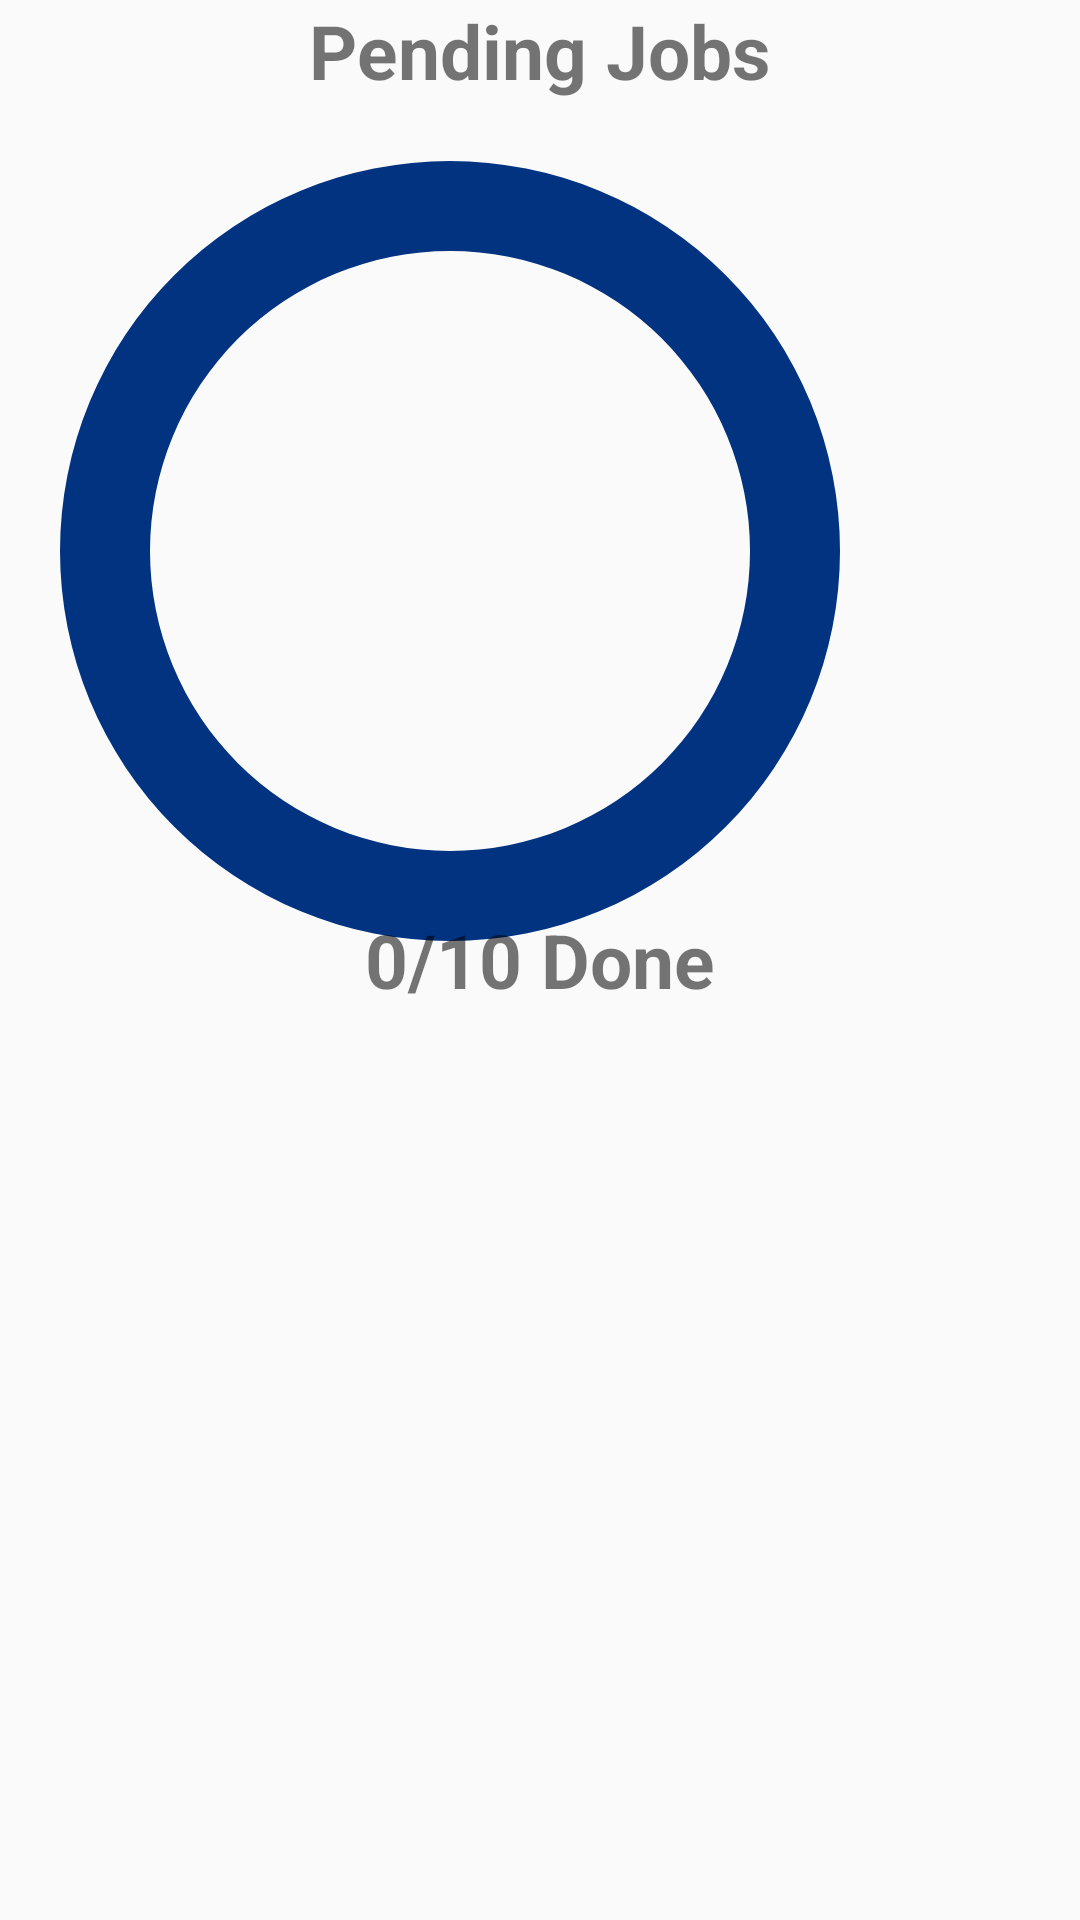

Produce the Android XML layout that renders to this screen, including the resource entries it uses.
<!-- AndroidManifest.xml: application theme AppTheme -->
<!-- res/layout/pie_chart.xml -->
<?xml version="1.0" encoding="utf-8"?>
<RelativeLayout xmlns:android="http://schemas.android.com/apk/res/android"
    xmlns:app="http://schemas.android.com/apk/res-auto"
    xmlns:tools="http://schemas.android.com/tools"
    android:layout_width="wrap_content"
    android:layout_height="wrap_content"
    tools:context=".MainActivity">

    
    <TextView
        android:id="@+id/appwidget_text"
        android:layout_width="wrap_content"
        android:layout_height="wrap_content"
        android:text="Pending Jobs"
        android:textSize="25sp"
        android:textStyle="bold"
        android:layout_centerHorizontal="true"
        />

    


    
    <ProgressBar
        android:id="@+id/background_progressbar"
        style="?android:attr/progressBarStyleHorizontal"
        android:layout_below="@id/appwidget_text"
        android:layout_width="300dp"
        android:layout_height="300dp"
        android:indeterminate="false"
        android:max="100"
        android:progress="100"
        android:progressDrawable="@drawable/stats_full"
        />

    

    
    <TextView
        android:id="@+id/fraction_jobs"
        android:layout_width="wrap_content"
        android:layout_height="wrap_content"
        android:text="@string/pending_jobs"
        android:textStyle="bold"
        android:textSize="25sp"
        android:layout_centerInParent="true"
        />

    <ProgressBar
        android:id="@+id/stats_progressbar"
        style="?android:attr/progressBarStyleHorizontal"
        android:layout_width="300dp"
        android:layout_height="300dp"
        android:indeterminate="false"
        android:max="100"
        android:progress="0"
        android:layout_below="@id/appwidget_text"
        android:progressDrawable="@drawable/stats_progress"
        />
    

</RelativeLayout>
<!-- resources referenced by this layout -->
<resources>
  <!-- drawable stats_full (drawable) -->
  <?xml version="1.0" encoding="utf-8"?>
  <rotate xmlns:android="http://schemas.android.com/apk/res/android"
      android:fromDegrees="270"
      android:toDegrees="270">
      <shape
          android:innerRadius="100dp"
          android:shape="ring"
          android:thickness="30dp"
          android:useLevel="true">
          <solid android:color="#023380" />
      </shape>
  </rotate>
  <!-- drawable stats_progress (drawable) -->
  <?xml version="1.0" encoding="utf-8"?>
  <rotate xmlns:android="http://schemas.android.com/apk/res/android"
      android:fromDegrees="270"
      android:toDegrees="270">
      <shape
          android:innerRadius="100dp"
          android:shape="ring"
          android:thickness="30dp"
          android:useLevel="true">
          <solid android:color="@color/light_blue_50" />
      </shape>
  </rotate>
  <string name="pending_jobs">0/10 Done</string>
  <style name="AppTheme" parent="Theme.AppCompat.DayNight.NoActionBar">
          
          <item name="android:editTextBackground">@drawable/rn_edit_text_material</item>
      </style>
</resources>
